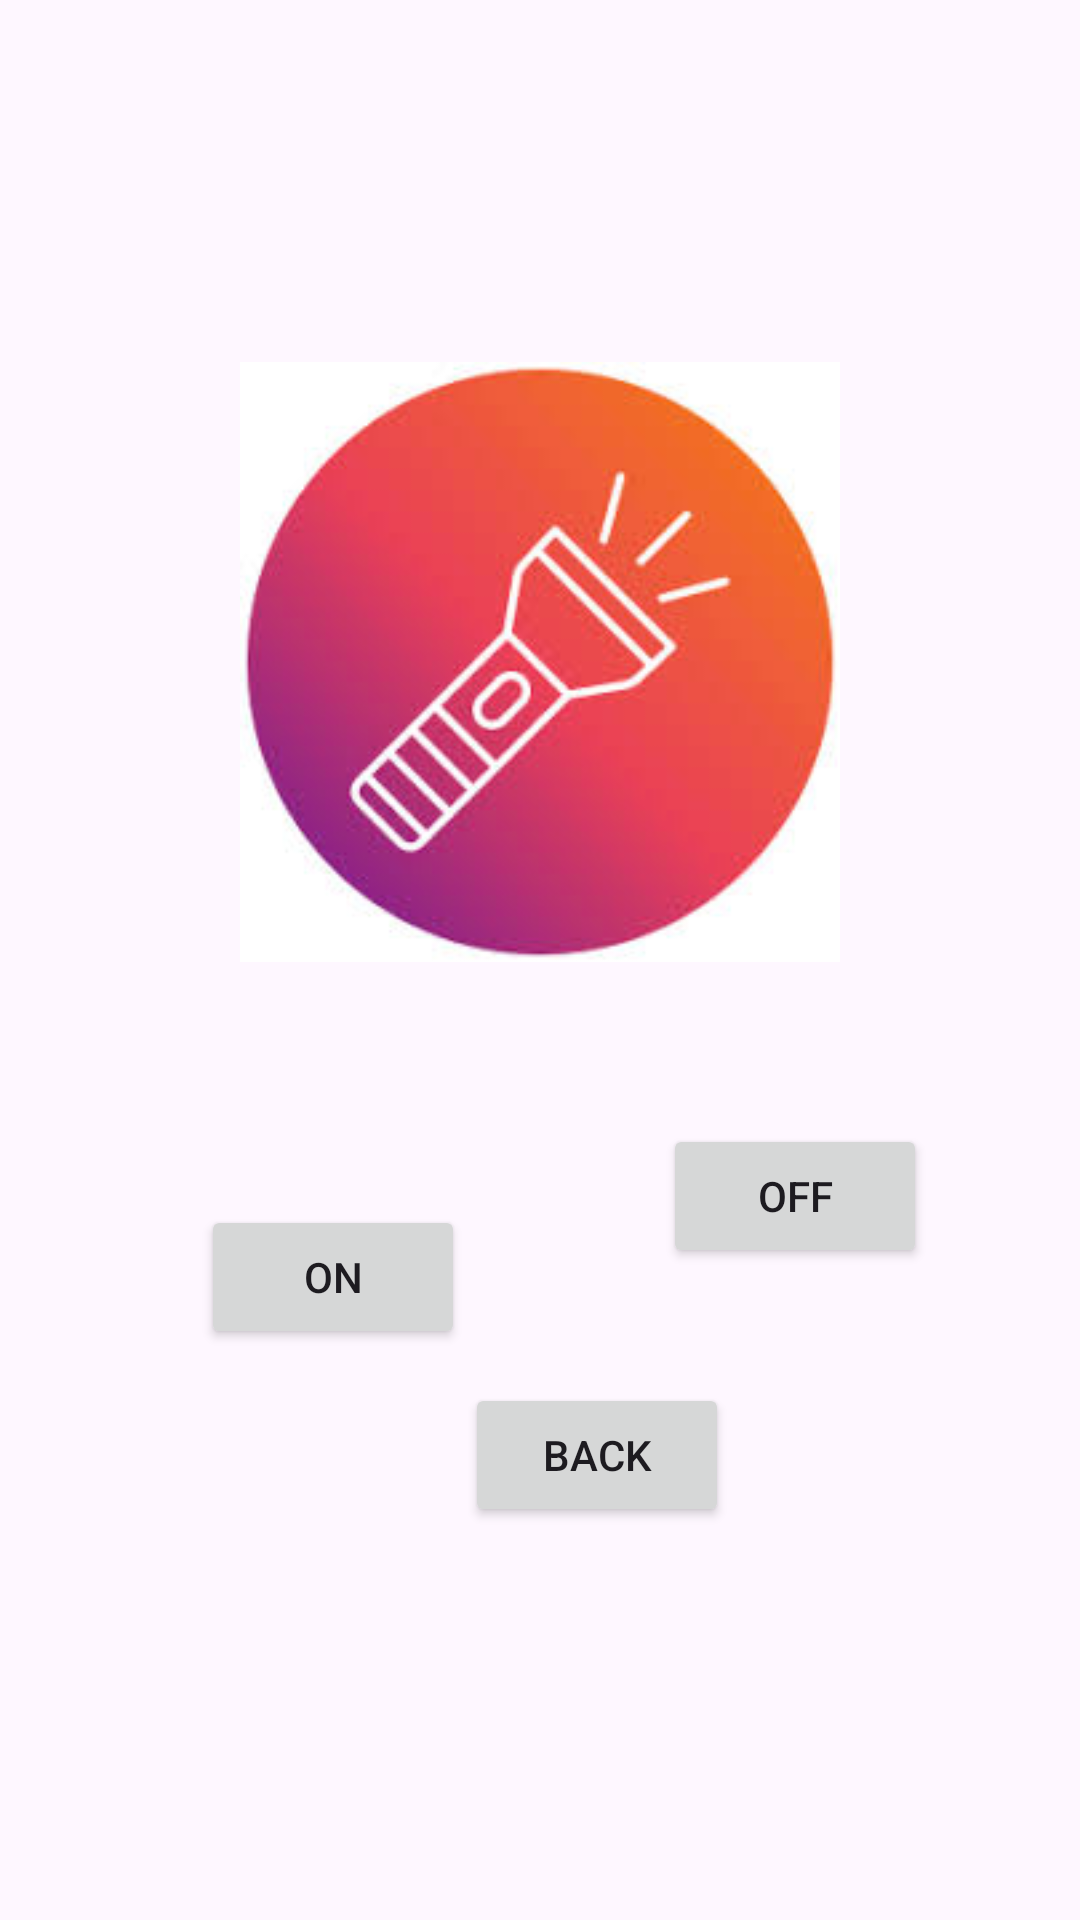

This screen was rendered from an Android layout file. Write that file and the resources it references.
<!-- AndroidManifest.xml: application theme Theme.ZTrove -->
<!-- res/layout/activity_torch_app.xml -->
<?xml version="1.0" encoding="utf-8"?>
<androidx.constraintlayout.widget.ConstraintLayout xmlns:android="http://schemas.android.com/apk/res/android"
    xmlns:app="http://schemas.android.com/apk/res-auto"
    xmlns:tools="http://schemas.android.com/tools"
    android:id="@+id/main"
    android:layout_width="match_parent"
    android:layout_height="match_parent"
    tools:context=".features.TorchApp">

    <ImageView
        android:id="@+id/torchIcon"
        android:layout_width="200dp"
        android:layout_height="200dp"
        android:layout_marginTop="166dp"
        android:layout_marginBottom="81dp"
        app:layout_constraintBottom_toTopOf="@+id/button15"
        app:layout_constraintEnd_toEndOf="parent"
        app:layout_constraintStart_toStartOf="parent"
        app:layout_constraintTop_toTopOf="parent"
        android:src="@drawable/flahon"
        />

    <Button
        android:id="@+id/button15"
        android:layout_width="wrap_content"
        android:layout_height="wrap_content"
        android:layout_marginStart="16dp"
        android:layout_marginEnd="15dp"
        android:layout_marginBottom="236dp"
        android:text="ON"
        app:layout_constraintBottom_toBottomOf="parent"
        app:layout_constraintEnd_toStartOf="@+id/button16"
        app:layout_constraintStart_toStartOf="parent"
        app:layout_constraintTop_toBottomOf="@+id/torchIcon" />

    <Button
        android:id="@+id/button16"
        android:layout_width="wrap_content"
        android:layout_height="wrap_content"
        android:text="OFF"
        app:layout_constraintBottom_toTopOf="@+id/button18"
        app:layout_constraintEnd_toEndOf="parent"
        app:layout_constraintStart_toEndOf="@+id/button15"
        app:layout_constraintTop_toBottomOf="@+id/torchIcon"
        app:layout_constraintVertical_bias="0.586" />

    <Button
        android:id="@+id/button18"
        android:layout_width="wrap_content"
        android:layout_height="wrap_content"
        android:layout_marginStart="86dp"
        android:layout_marginBottom="131dp"
        android:text="Back"
        app:icon="@drawable/backicon2"
        app:layout_constraintBottom_toBottomOf="parent"
        app:layout_constraintEnd_toEndOf="parent"
        app:layout_constraintHorizontal_bias="0.371"
        app:layout_constraintStart_toStartOf="parent"
        app:layout_constraintTop_toBottomOf="@+id/torchIcon"
        app:layout_constraintVertical_bias="1.0" />
</androidx.constraintlayout.widget.ConstraintLayout>
<!-- resources referenced by this layout -->
<resources>
  <!-- drawable flahon: jpeg bitmap (drawable, 8791 bytes) -->
  <style name="Theme.ZTrove" parent="Base.Theme.ZTrove" />
  <style name="Base.Theme.ZTrove" parent="Theme.Material3.DayNight.NoActionBar">
          
          
      </style>
</resources>
